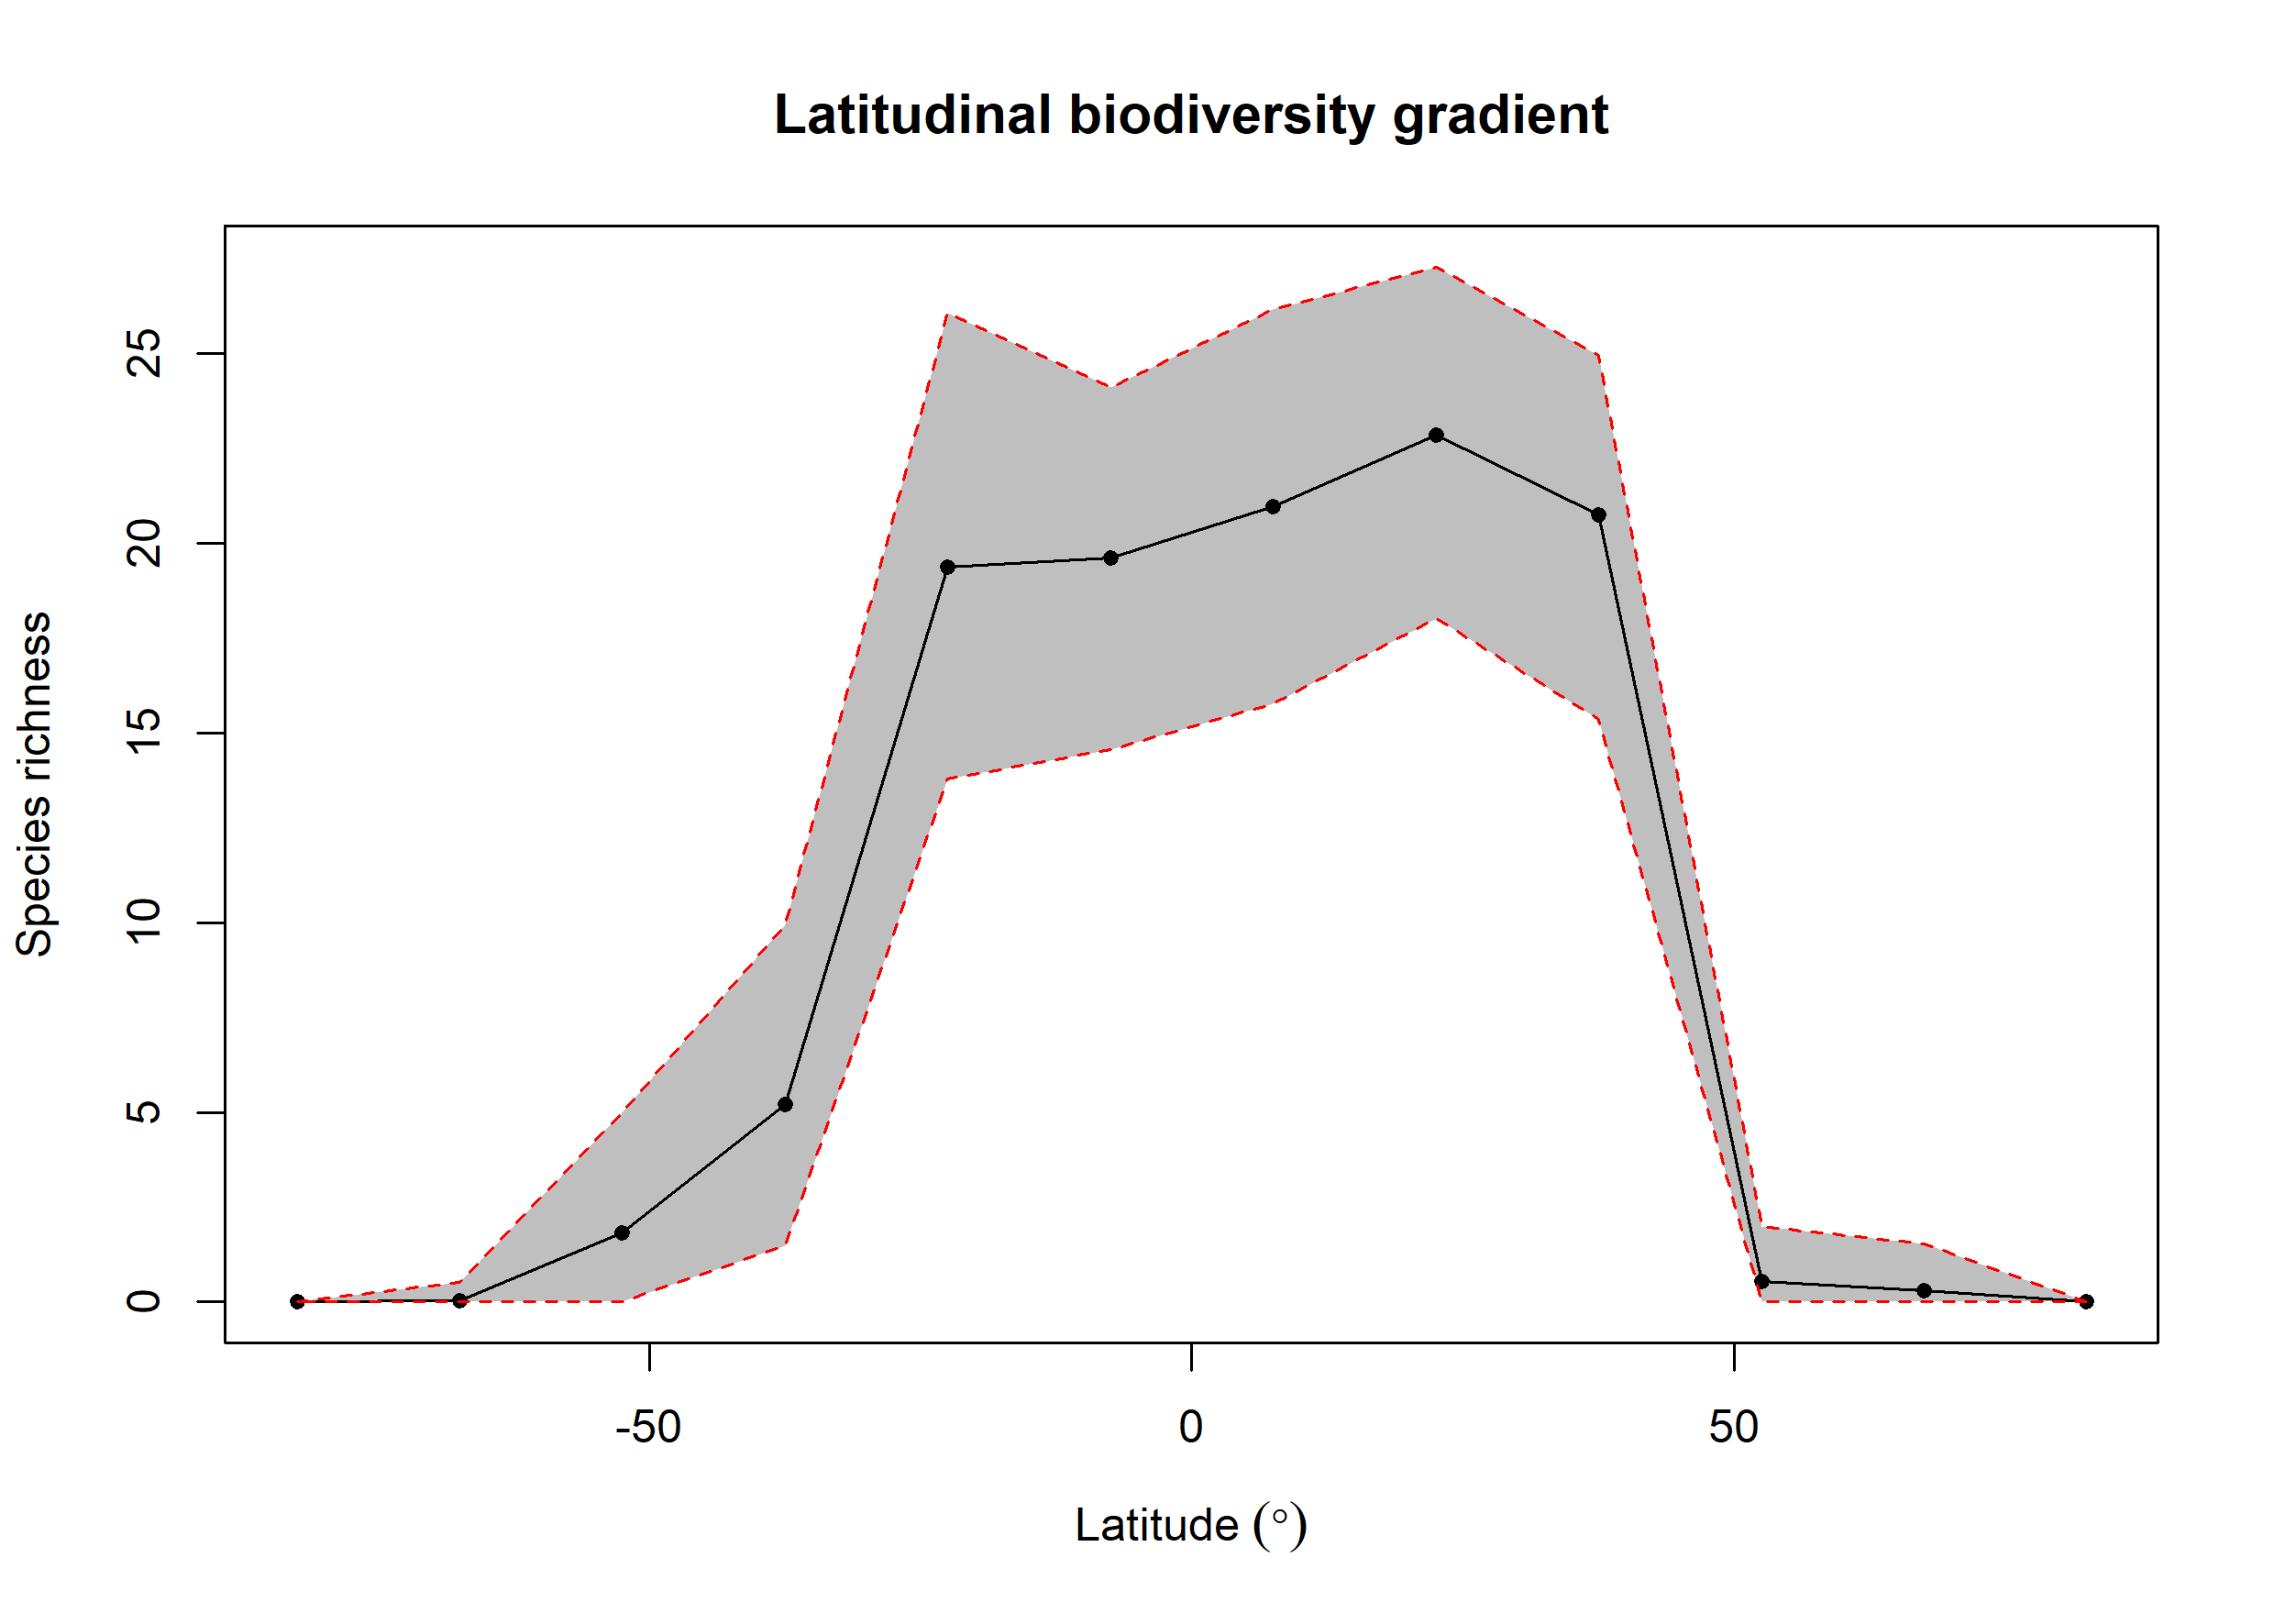

The data file committed next to this chart (first rows):
bin, max, min, mid, hemisphere, mean_richness, CI.Lower, CI.Upper
1, 90, 75, 82.5, N, NA, NA, NA
2, 75, 60, 67.5, N, 0.29, 0, 1.525
3, 60, 45, 52.5, N, 0.54, 0, 2
4, 45, 30, 37.5, N, 20.75, 15.36, 24.95
5, 30, 15, 22.5, N, 22.84, 18.01, 27.28
6, 15, 0, 7.5, N, 20.96, 15.77, 26.16
7, 0, -15, -7.5, S, 19.61, 14.55, 24.11
8, -15, -30, -22.5, S, 19.37, 13.78, 26.06
9, -30, -45, -37.5, S, 5.214, 1.475, 9.949
10, -45, -60, -52.5, S, 1.81, 0, 5
11, -60, -75, -67.5, S, 0.03, 0, 0.525
12, -75, -90, -82.5, S, NA, NA, NA
